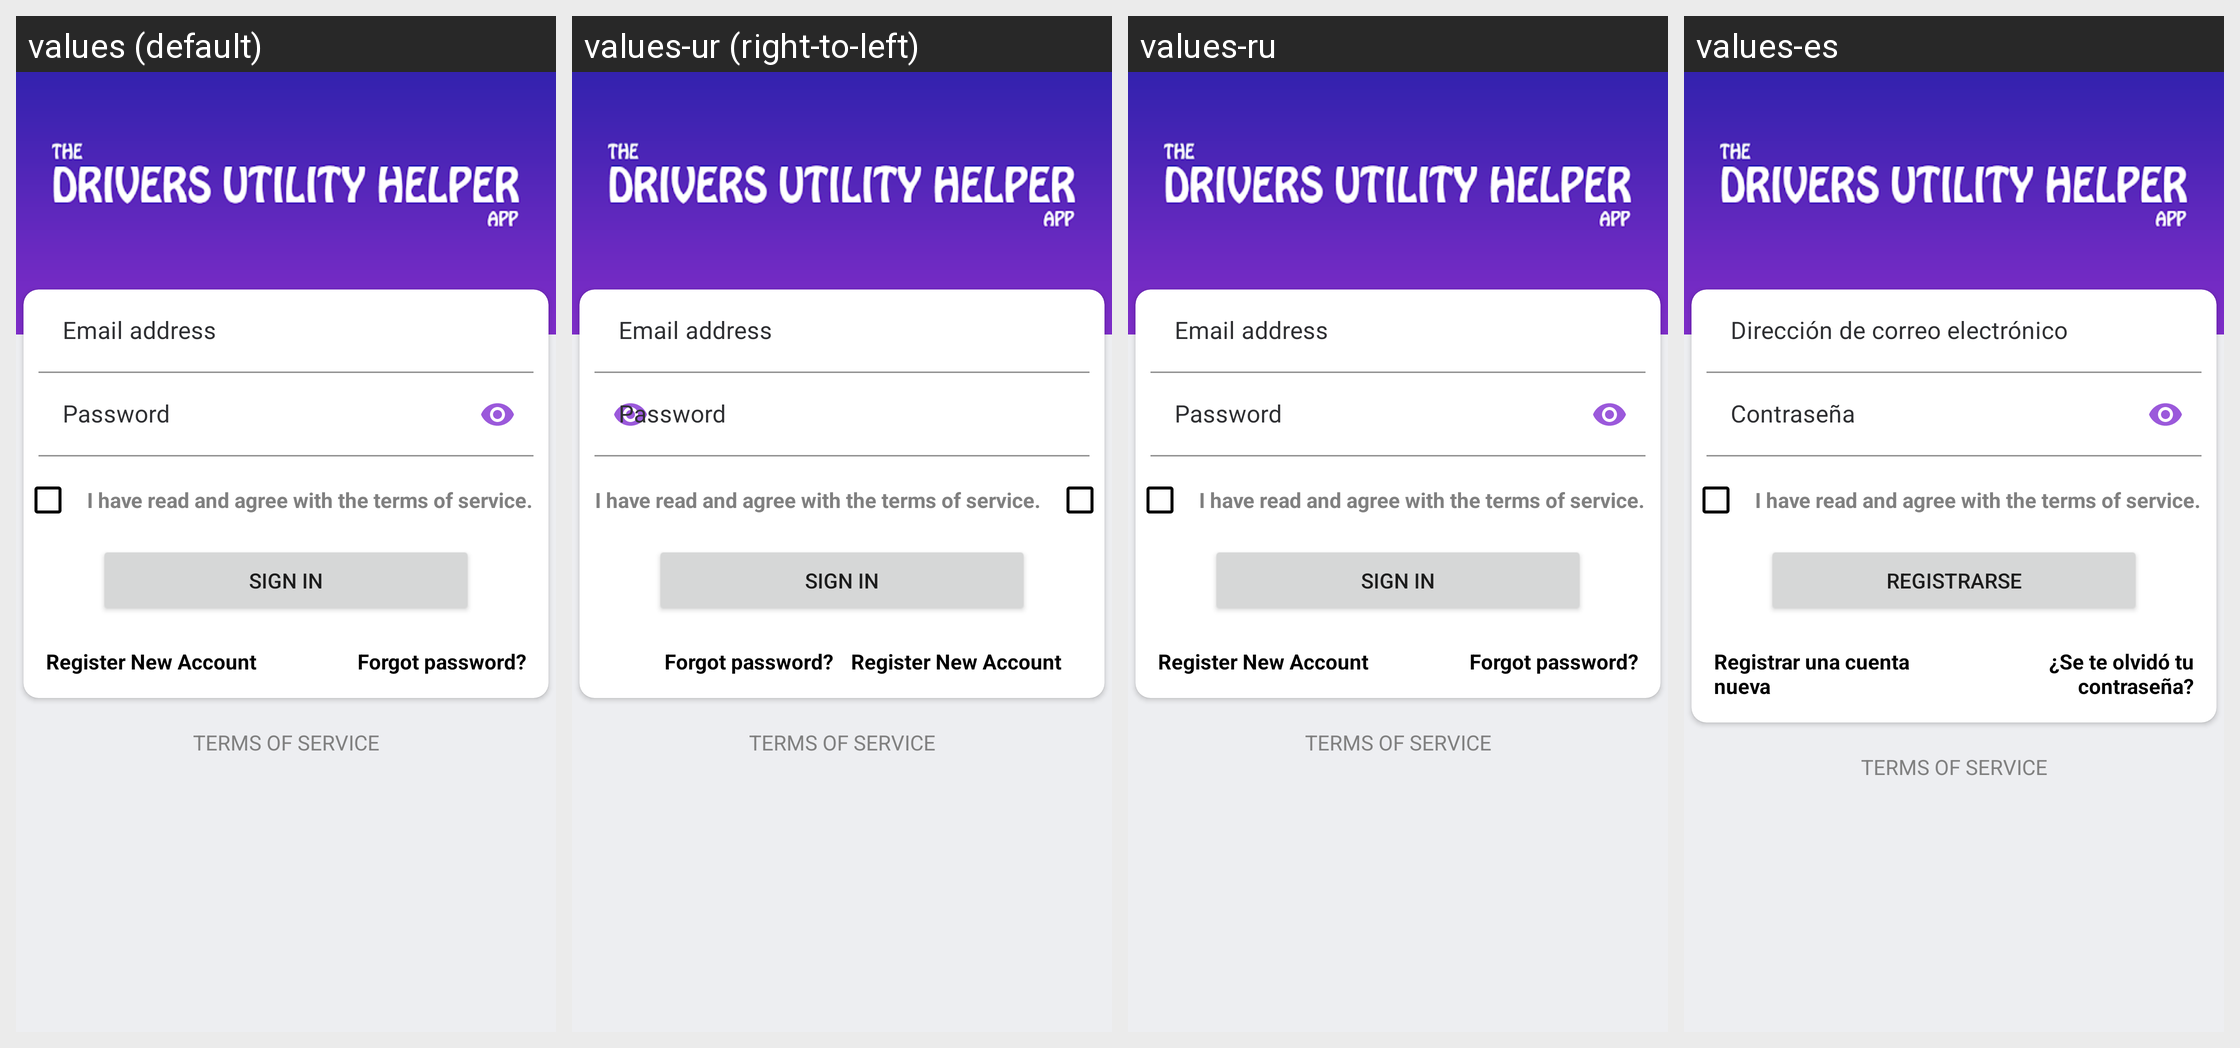

The Android screen above is rendered under several locales of the same app. Produce the string resources it draws, with the default and per-locale values.
Android screen res/layout/layout_account_login.xml rendered under 4 locales, left to right: values (default), values-ur (right-to-left), values-ru, values-es. Device: Nexus 5 (rendered at 1080×1920; each locale shown at half size, 540×960, under a caption strip naming it); theme AppTheme.
Other locales in the repository, not shown: values-af, values-am, values-ar, values-as, values-az, values-be, values-bg, values-bn, values-bs, values-ca, values-ca-rES, values-cs, values-cs-rCZ, values-da, values-de, values-el, values-el-rGR, values-en-rAU, values-en-rGB, values-en-rXC, values-es-rUS, values-et, values-et-rEE, values-eu, values-fa, values-fi, values-fil, values-fr, values-fr-rCA, values-gl, values-gu, values-hi, values-hr, values-hu, values-hy, values-in, values-is, values-it, values-iw, values-ja, values-ka, values-kk, values-km, values-kn, values-ko, values-ky, values-lo, values-lt, values-lt-rLT, values-lv, values-lv-rLV, values-mk, values-ml, values-mn, values-mr, values-ms, values-ms-rMY, values-mt, values-my, values-nb, values-ne, values-nl, values-nn-rNO, values-or, values-pa, values-pl, values-pl-rPL, values-pt, values-pt-rBR, values-pt-rPT, values-ro, values-ro-rRO, values-si, values-sk, values-sk-rSK, values-sl, values-sl-rSI, values-sq, values-sr, values-sv, values-sw, values-ta, values-te, values-th, values-tl, values-tr, values-uk, values-uz, values-vi, values-zh, values-zh-rCN, values-zh-rHK, values-zh-rTW, values-zu.
Strings drawn on this screen, with the default value and each locale's value (text and hints the layout hard-codes, and strings that could not be matched under every locale, appear in the picture but are not listed):

account_title_email
  values: Email address
  values-ur: Email address  [not translated; the default value is used]
  values-ru: Email address  [not translated; the default value is used]
  values-es: Dirección de correo electrónico

account_title_password
  values: Password
  values-ur: Password  [not translated; the default value is used]
  values-ru: Password  [not translated; the default value is used]
  values-es: Contraseña

account_title_log_in
  values: Sign In
  values-ur: Sign In  [not translated; the default value is used]
  values-ru: Sign In  [not translated; the default value is used]
  values-es: Registrarse

account_title_register
  values: Register New Account
  values-ur: Register New Account  [not translated; the default value is used]
  values-ru: Register New Account  [not translated; the default value is used]
  values-es: Registrar una cuenta nueva

forgot_password_link
  values: Forgot password?
  values-ur: Forgot password?  [not translated; the default value is used]
  values-ru: Forgot password?  [not translated; the default value is used]
  values-es: ¿Se te olvidó tu contraseña?
